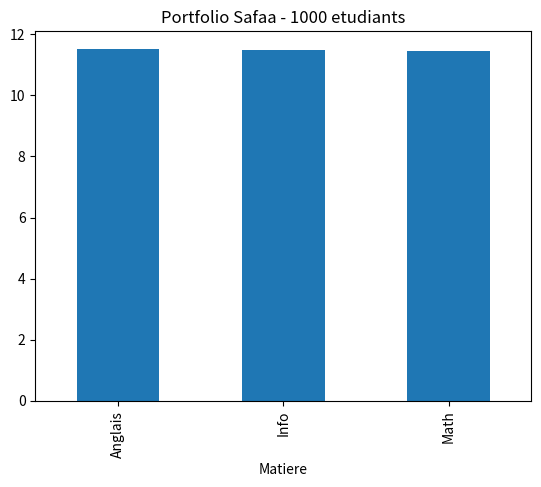

Generate this figure with matplotlib: (Note: this script raises an exception after producing the figure.)
import pandas as pd
import numpy as np
import matplotlib.pyplot as plt

print("Kansayb data kbira...")
n = 1000
df = pd.DataFrame({
    "ID": range(1, n+1),
    "Ville": np.random.choice(["Rabat","Casa","Sale"], n),
    "Matiere": np.random.choice(["Math","Info","Anglais"], n),
    "Note": np.round(np.random.normal(11.5, 3.5, n).clip(0, 20), 2),
    "Ventes": np.random.randint(100, 2000, n)
})

# Ndiro khawi
df.loc[np.random.choice([True, False], n, p=[0.08, 0.92]), "Note"] = None

# Nne9i
df["Note"] = df.groupby("Matiere")["Note"].transform(lambda x: x.fillna(x.mean()))

# Mention
df["Resultat"] = df["Note"].apply(lambda x: "Naja7" if x >= 10 else "Rassib")

# Rapport
print(df.groupby("Matiere")["Note"].mean())
print(df["Resultat"].value_counts())

# Graph
df.groupby("Matiere")["Note"].mean().plot(kind="bar")
plt.title("Portfolio Safaa - 1000 etudiants")
plt.savefig("graph.png")

# Final
df.to_excel("BIG_FINAL.xlsx", index=False)
print("✅ Sala l projet! 3 fichiers tsaybo: graph.png + BIG_FINAL.xlsx")
